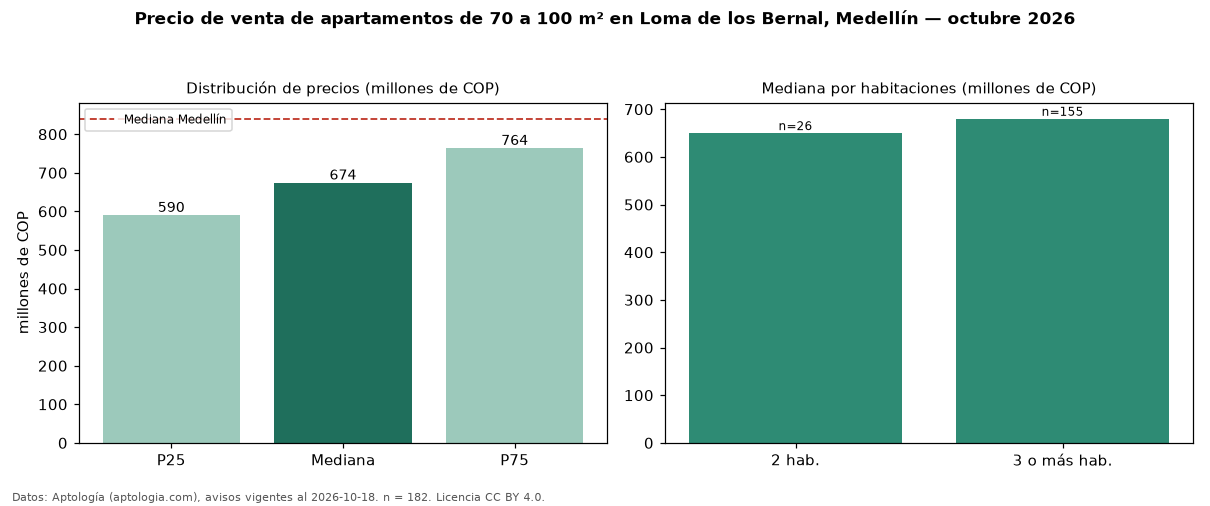

The file beside this chart, header and first rows:
seccion, metrica, valor, moneda, n
filtro, area3, de 70 a 100 m², , 182
precio, p25, 590000000, COP, 182
precio, mediana, 674000000, COP, 182
precio, p75, 763750000, COP, 182
precio, minimo, 270000000, COP, 182
precio, maximo, 980000000, COP, 182
m2, mediana_precio_m2, 7921845, COP, 182
m2, area_mediana_m2, 84.0, m2, 182
admin, mediana_admin_mes, 485000, COP, 127
banos, mediana_banos, 2.0, , 
parqueadero, pct_con_parqueadero, 98.3, %, 177
estrato, estrato_mas_frecuente, 5, , 180
habitaciones, 2, 650000000, COP, 26
habitaciones, 3+, 680000000, COP, 155
ciudad, mediana_ciudad_referencia, 840000000, COP, 
ciudad, mediana_m2_ciudad, 7500000, COP, 
fuente, fecha_datos, 2026-10-18, , 
fuente, atribucion, https://www.aptologia.com/venta/medellin…, , 
fuente, licencia, CC BY 4.0, , 
